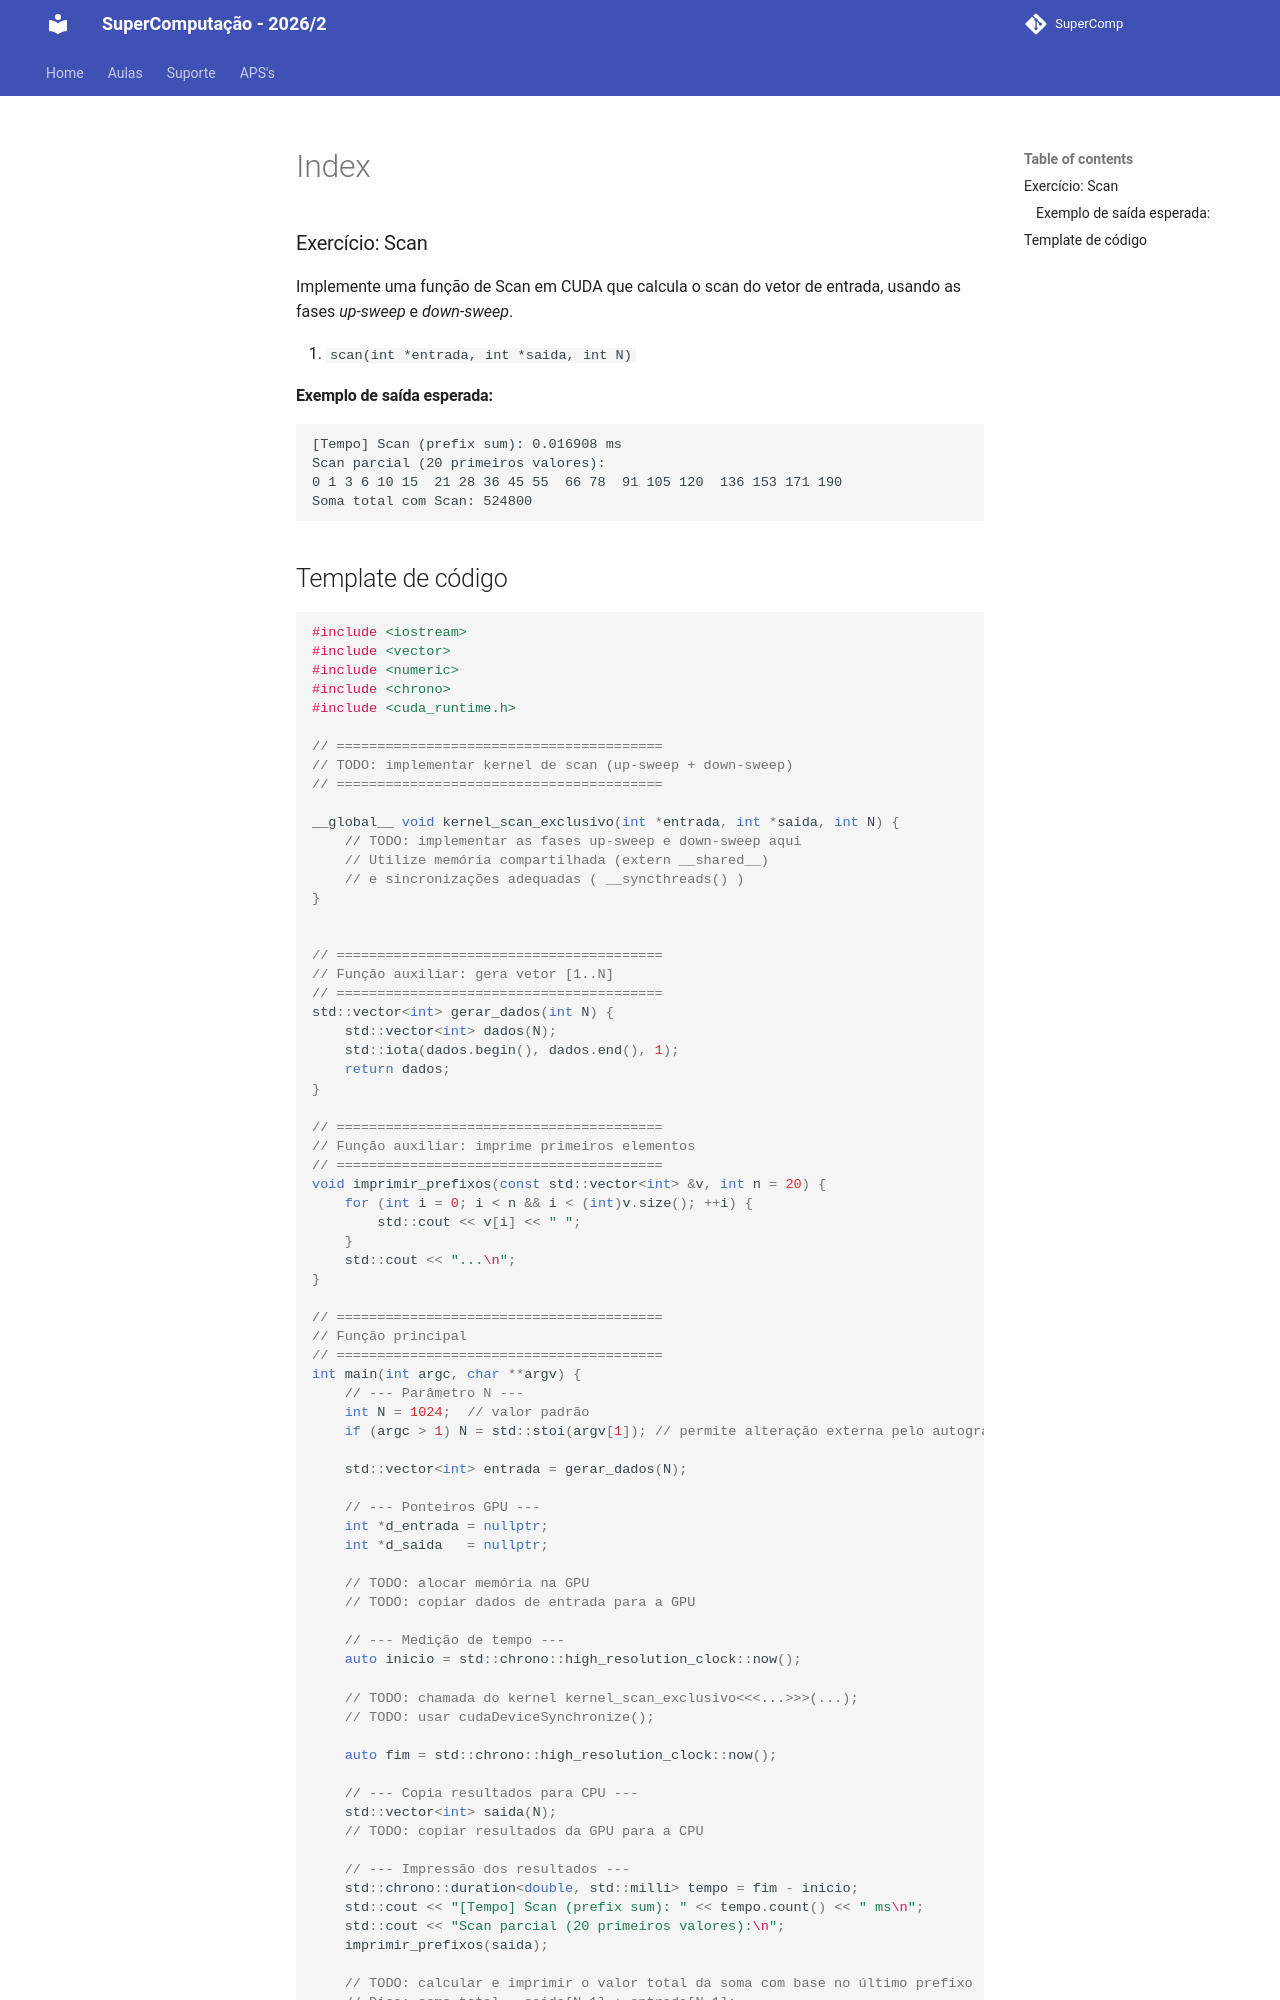

repository: Insper/supercomp · page: Exercicios/cuda/index.html · generator: mkdocs


### Exercício: Scan  

Implemente uma função de Scan em CUDA que calcula o scan do vetor de entrada, usando as fases *up-sweep* e *down-sweep*.


1. `scan(int *entrada, int *saida, int N)`
   

#### Exemplo de saída esperada:

```
[Tempo] Scan (prefix sum): 0.016908 ms
Scan parcial (20 primeiros valores):
0 1 3 6 10 15  21 28 36 45 55  66 78  91 105 120  136 153 171 190
Soma total com Scan: 524800
```
